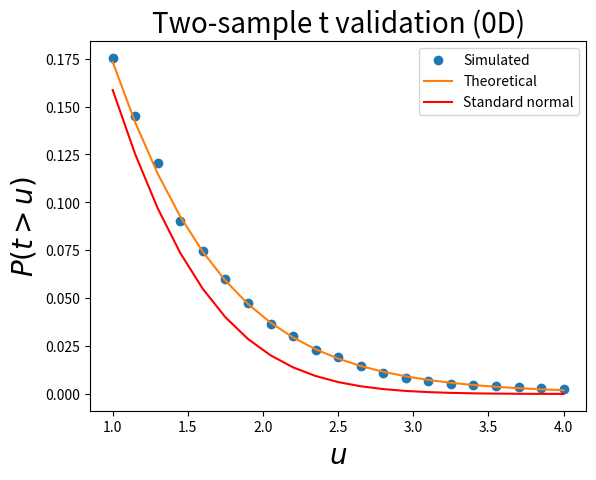

This chart was generated by the following Python code:

from math import sqrt
import numpy as np
from scipy import stats
import matplotlib.pyplot as plt



#(0) Set parameters:
np.random.seed(0)
nResponsesA   = 5
nResponsesB   = 5
nIterations   = 5000
### derived parameters:
nA,nB         = nResponsesA, nResponsesB
df            = nA + nB - 2


#(1) Generate Gaussian data and compute test statistic:
T             = []
for i in range(nIterations):
	yA,yB     = np.random.randn(nResponsesA), np.random.randn(nResponsesB)
	mA,mB     = yA.mean(), yB.mean()
	sA,sB     = yA.std(ddof=1), yB.std(ddof=1)
	s         = sqrt(    ((nA-1)*sA*sA + (nB-1)*sB*sB)  /  df     )
	t         = (mA-mB) / ( s *sqrt(1.0/nA + 1.0/nB))
	T.append(t)
T             = np.asarray(T)


#(2) Survival functions:
heights       = np.linspace(1, 4, 21)
sf            = np.array(  [ (T>h).mean()  for h in heights]  )
sfE           = stats.t.sf(heights, df) #theoretical
sfN           = stats.norm.sf(heights)  #standard normal (for comparison)


#(3) Plot results:
plt.close('all')
ax            = plt.axes()
ax.plot(heights, sf, 'o', label='Simulated')
ax.plot(heights, sfE, '-', label='Theoretical')
ax.plot(heights, sfN, 'r-', label='Standard normal')
ax.set_xlabel('$u$', size=20)
ax.set_ylabel('$P (t > u)$', size=20)
ax.legend()
ax.set_title('Two-sample t validation (0D)', size=20)
plt.show()



